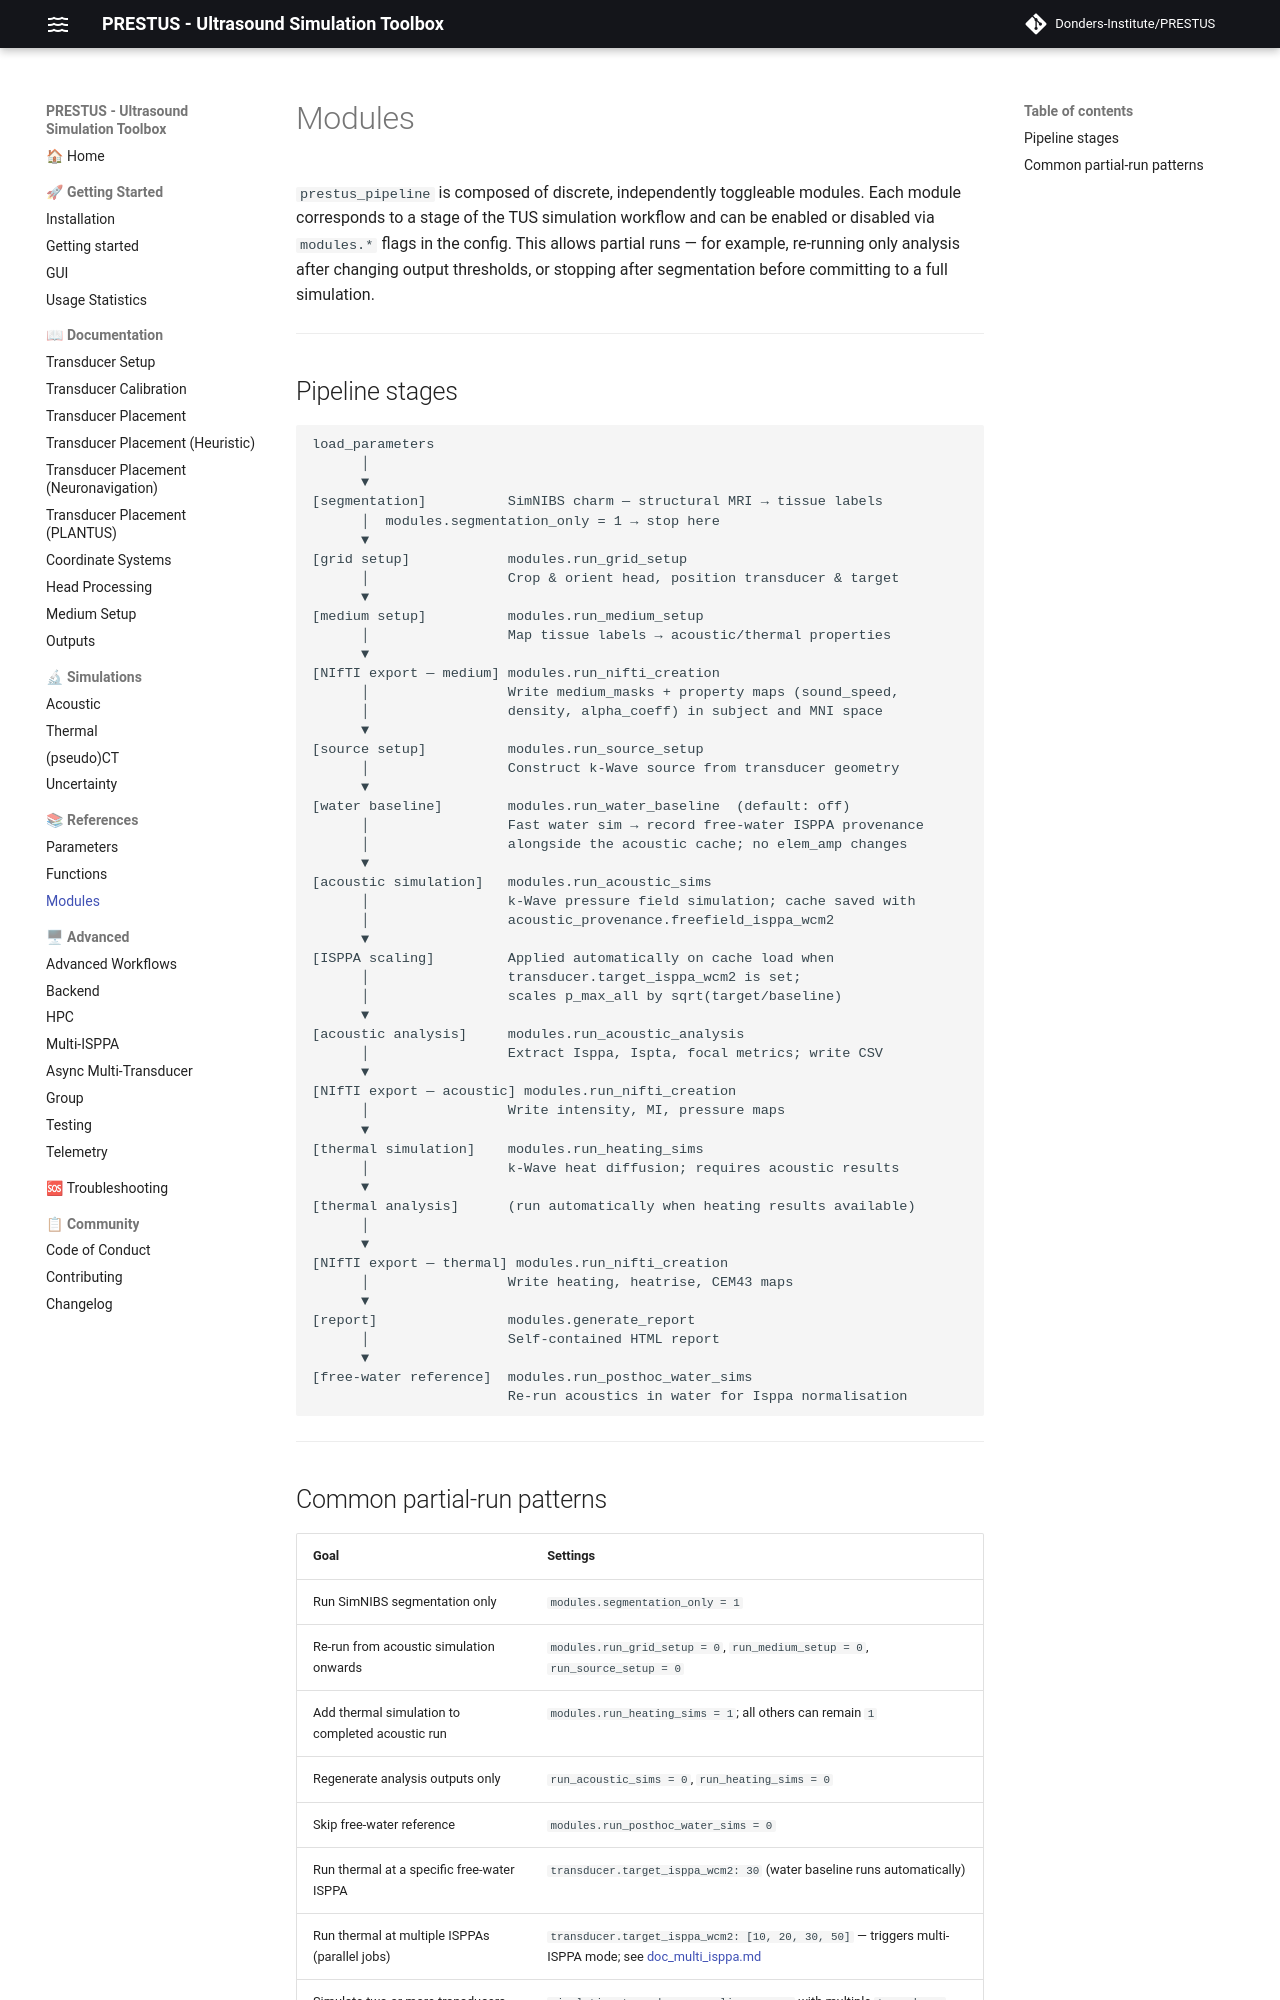

repository: Donders-Institute/PRESTUS · page: main/doc_modules/index.html · generator: mkdocs

# Modules

`prestus_pipeline` is composed of discrete, independently toggleable modules. Each module corresponds to a stage of the TUS simulation workflow and can be enabled or disabled via `modules.*` flags in the config. This allows partial runs — for example, re-running only analysis after changing output thresholds, or stopping after segmentation before committing to a full simulation.

---

## Pipeline stages

```
load_parameters
      │
      ▼
[segmentation]          SimNIBS charm — structural MRI → tissue labels
      │  modules.segmentation_only = 1 → stop here
      ▼
[grid setup]            modules.run_grid_setup
      │                 Crop & orient head, position transducer & target
      ▼
[medium setup]          modules.run_medium_setup
      │                 Map tissue labels → acoustic/thermal properties
      ▼
[NIfTI export — medium] modules.run_nifti_creation
      │                 Write medium_masks + property maps (sound_speed,
      │                 density, alpha_coeff) in subject and MNI space
      ▼
[source setup]          modules.run_source_setup
      │                 Construct k-Wave source from transducer geometry
      ▼
[water baseline]        modules.run_water_baseline  (default: off)
      │                 Fast water sim → record free-water ISPPA provenance
      │                 alongside the acoustic cache; no elem_amp changes
      ▼
[acoustic simulation]   modules.run_acoustic_sims
      │                 k-Wave pressure field simulation; cache saved with
      │                 acoustic_provenance.freefield_isppa_wcm2
      ▼
[ISPPA scaling]         Applied automatically on cache load when
      │                 transducer.target_isppa_wcm2 is set;
      │                 scales p_max_all by sqrt(target/baseline)
      ▼
[acoustic analysis]     modules.run_acoustic_analysis
      │                 Extract Isppa, Ispta, focal metrics; write CSV
      ▼
[NIfTI export — acoustic] modules.run_nifti_creation
      │                 Write intensity, MI, pressure maps
      ▼
[thermal simulation]    modules.run_heating_sims
      │                 k-Wave heat diffusion; requires acoustic results
      ▼
[thermal analysis]      (run automatically when heating results available)
      │
      ▼
[NIfTI export — thermal] modules.run_nifti_creation
      │                 Write heating, heatrise, CEM43 maps
      ▼
[report]                modules.generate_report
      │                 Self-contained HTML report
      ▼
[free-water reference]  modules.run_posthoc_water_sims
                        Re-run acoustics in water for Isppa normalisation
```

---
